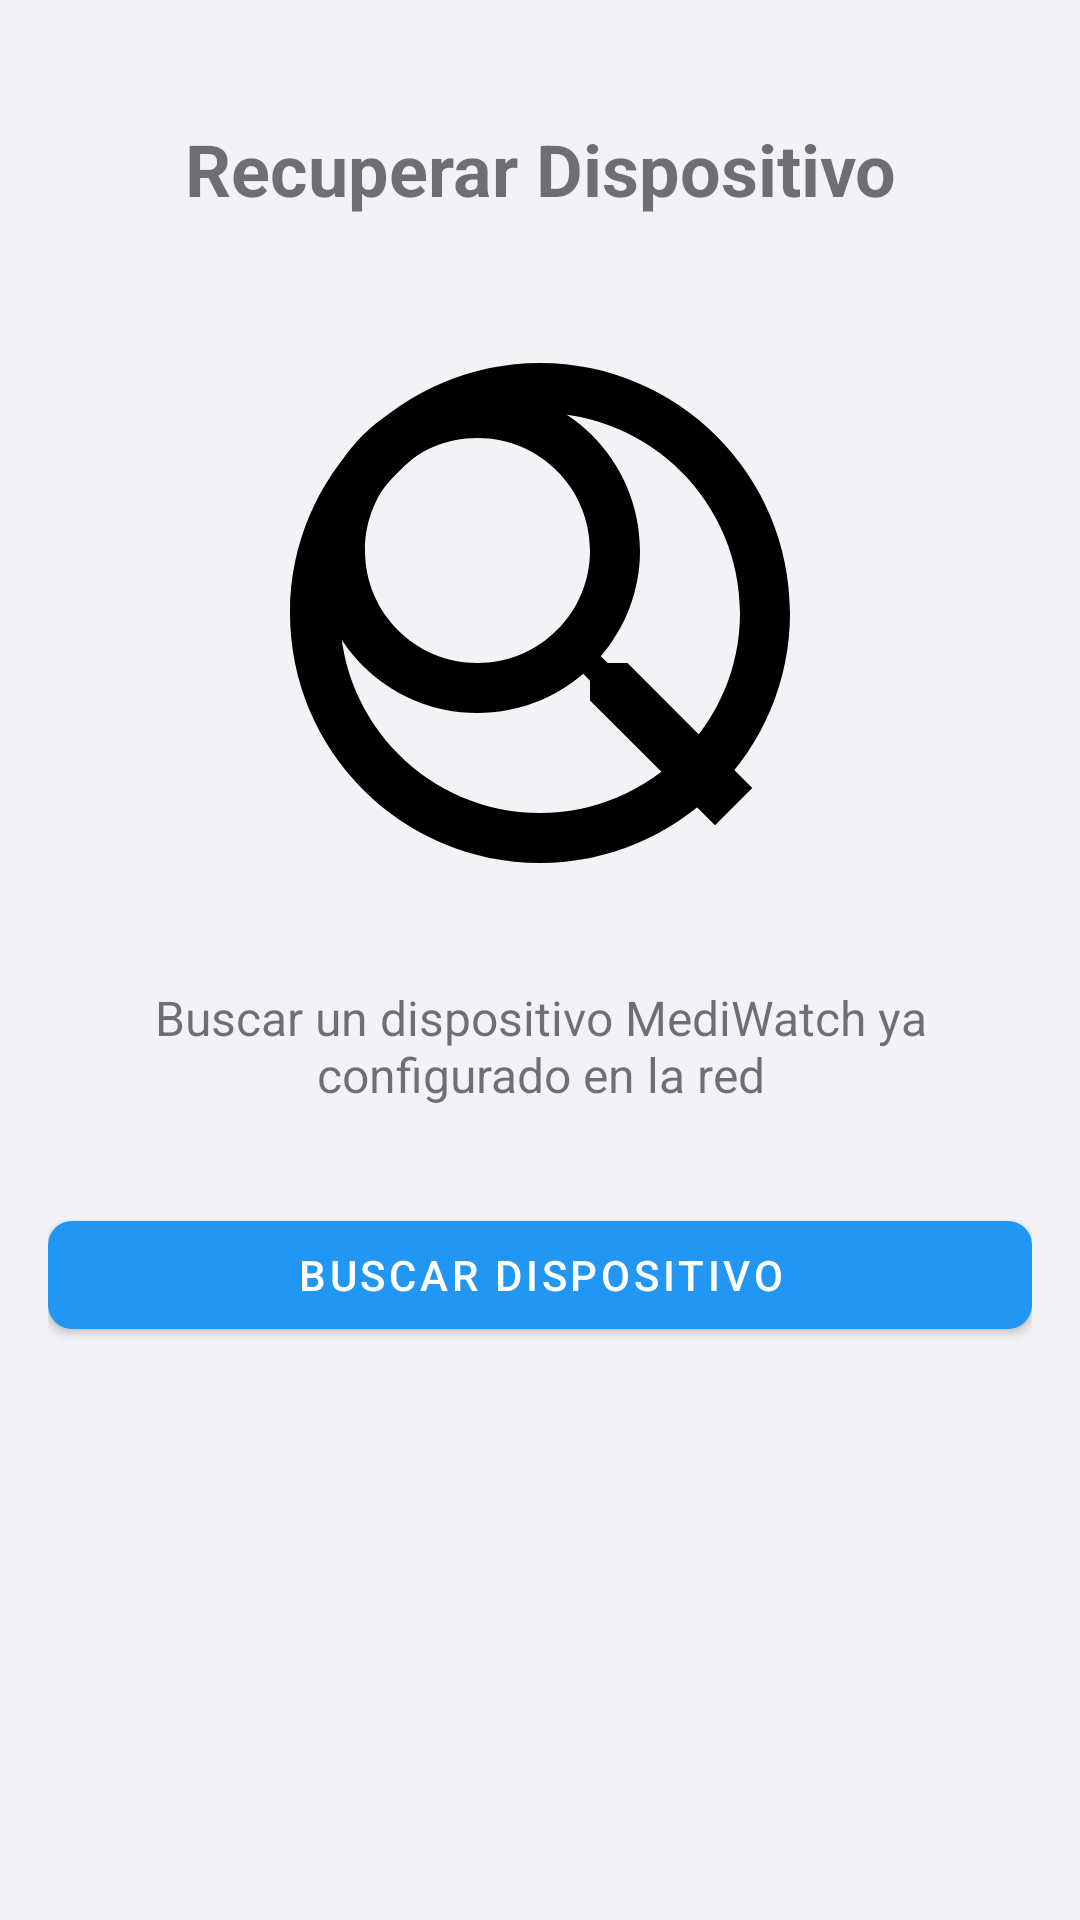

Write the Android layout XML for this screen, with the resource values it uses.
<!-- AndroidManifest.xml: application theme AppTheme -->
<!-- res/layout/activity_device_recovery.xml -->
<?xml version="1.0" encoding="utf-8"?>
<LinearLayout xmlns:android="http://schemas.android.com/apk/res/android"
    xmlns:app="http://schemas.android.com/apk/res-auto"
    android:layout_width="match_parent"
    android:layout_height="match_parent"
    android:orientation="vertical"
    android:padding="16dp">

    <TextView
        android:layout_width="match_parent"
        android:layout_height="wrap_content"
        android:layout_marginTop="24dp"
        android:gravity="center"
        android:text="@string/title_device_recovery"
        android:textSize="24sp"
        android:textStyle="bold" />

    <ImageView
        android:layout_width="200dp"
        android:layout_height="200dp"
        android:layout_gravity="center"
        android:layout_marginTop="32dp"
        android:src="@drawable/ic_device_search" />

    <TextView
        android:layout_width="match_parent"
        android:layout_height="wrap_content"
        android:layout_marginTop="24dp"
        android:gravity="center"
        android:text="@string/msg_search_existing_device"
        android:textSize="16sp" />

    <com.google.android.material.button.MaterialButton
        android:id="@+id/btn_search_device"
        android:layout_width="match_parent"
        android:layout_height="wrap_content"
        android:layout_marginTop="32dp"
        android:text="@string/btn_search_device"
        android:textColor="@android:color/white"
        app:backgroundTint="@color/primary"
        app:cornerRadius="8dp" />

</LinearLayout>
<!-- resources referenced by this layout -->
<resources>
  <color name="primary">#2196F3</color>
  <!-- drawable ic_device_search (drawable) -->
  <?xml version="1.0" encoding="utf-8"?>
  <vector xmlns:android="http://schemas.android.com/apk/res/android"
      android:width="24dp"
      android:height="24dp"
      android:viewportWidth="24"
      android:viewportHeight="24">
      <path
          android:fillColor="#FF000000"
          android:pathData="M15.5,14h-0.79l-0.28,-0.27C15.41,12.59 16,11.11 16,9.5 16,5.91 13.09,3 9.5,3S3,5.91 3,9.5 5.91,16 9.5,16c1.61,0 3.09,-0.59 4.23,-1.57l0.27,0.28v0.79l5,4.99L20.49,19l-4.99,-5zM9.5,14C7.01,14 5,11.99 5,9.5S7.01,5 9.5,5 14,7.01 14,9.5 11.99,14 9.5,14z"/>
      <path
          android:fillColor="#FF000000"
          android:pathData="M12,2C6.48,2 2,6.48 2,12s4.48,10 10,10 10,-4.48 10,-10S17.52,2 12,2zM12,20c-4.41,0 -8,-3.59 -8,-8s3.59,-8 8,-8 8,3.59 8,8 -3.59,8 -8,8z"/>
  </vector>
  <string name="btn_search_device">Buscar Dispositivo</string>
  <string name="msg_search_existing_device">Buscar un dispositivo MediWatch ya configurado en la red</string>
  <string name="title_device_recovery">Recuperar Dispositivo</string>
  <style name="AppTheme" parent="Theme.MaterialComponents.Light.NoActionBar">
          <item name="colorPrimary">@color/colorPrimary</item>
          <item name="colorPrimaryDark">@color/colorPrimaryDark</item>
          <item name="colorAccent">@color/colorAccent</item>
          <item name="android:windowBackground">@color/colorBackground</item>
          <item name="android:statusBarColor">@color/colorBackground</item>
          <item name="android:windowLightStatusBar">true</item>
      </style>
  <color name="colorPrimary">#007AFF</color>
  <color name="colorPrimaryDark">#0062CC</color>
  <color name="colorAccent">#FF9500</color>
  <color name="colorBackground">#F2F2F7</color>
</resources>
